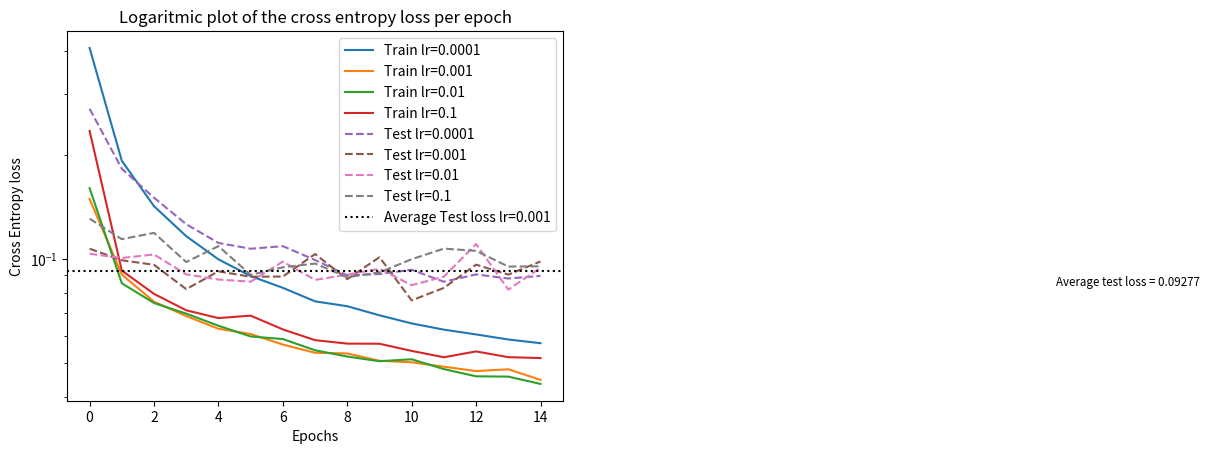

This figure's Python source:
import matplotlib.pyplot as plt

train_0001 = [0.40898873626625276, 0.19273766160571837, 0.14239924321634267, 0.11662481699524255, 0.09993385439475876, 0.08939179348347703, 0.08263831253989737, 0.0755306885674082, 0.0731072752126332, 0.06881803603474997, 0.06519126335048003, 0.06253770787887812, 0.060576917048905714, 0.05856969307956277, 0.057140764993466556]
train_001 = [0.14941093736681446, 0.0902664533649866, 0.07535577086632528, 0.06847695406047528, 0.06291936237516822, 0.06074026350784451, 0.056623307456697414, 0.05361099454769894, 0.05336609135927825, 0.05080911811429505, 0.05031489527150755, 0.04885536045723574, 0.047452284239209185, 0.048023244441956936, 0.04475393221015841]
train_01 = [0.1606458118623327, 0.08519809022779375, 0.07468358182047602, 0.06958757978528271, 0.06419287827508204, 0.05976785532546268, 0.05874293262495143, 0.054515133025037084, 0.05227559609893347, 0.050677681697947105, 0.05133588439244836, 0.04807998530776897, 0.045823065207856575, 0.0457270962994861, 0.04355741569007452]
train_1 = [0.23528561792496977, 0.0927069023905503, 0.07937784523332381, 0.0711602686340906, 0.06755351798381178, 0.06866323109424226, 0.06264943468346491, 0.05830507816565821, 0.05698810454726593, 0.05693409981959292, 0.05427749660508386, 0.052032261608069216, 0.054091921771021095, 0.052060965156667284, 0.0517568946538674]

eval_0001 = [0.27269485734757926, 0.18275088355654762, 0.1506748208196172, 0.12632071868185596, 0.11148216992944152, 0.10724623512217413, 0.10909829763593254, 0.09950446632209715, 0.08983073015134413, 0.0906031720831499, 0.0932152026738876, 0.08607879900561148, 0.0903766196453091, 0.08793773266039925, 0.08948136200179983]
eval_001 = [0.10726892061176754, 0.09932461910413735, 0.09633872891356657, 0.08194730610965373, 0.09223601192017615, 0.08898007287729136, 0.08910095795388623, 0.1035153763743984, 0.0875630377767942, 0.10137215340612354, 0.07600748238764403, 0.08261853827661647, 0.09644666726226772, 0.09024607049021528, 0.09853912786249713]
eval_01 = [0.10370350730069827, 0.1008327175955196, 0.10322254560478442, 0.09043524463425626, 0.08736155424335282, 0.08610345505096101, 0.0984155786779774, 0.0871462344904959, 0.09023573777669079, 0.09386819448226537, 0.08410855025162191, 0.08903200323983426, 0.1106513439244403, 0.08168305063640678, 0.09448636710070647]
eval_1 = [0.13103010338959675, 0.11432891691124046, 0.11920031059137631, 0.0981606919959788, 0.10916137345981249, 0.0901154943165325, 0.09477826843768249, 0.09715843711034719, 0.08869854400391544, 0.09158834921462196, 0.10001641551489796, 0.10734541244777568, 0.10575004787126303, 0.09522979548235079, 0.09537766214746696]


avg_eval001 = sum(eval_001)/len(eval_001)


fig = plt.figure(1)
ax1 = fig.add_subplot(1,1,1)
ax1.plot(train_0001, label="Train lr=0.0001")
ax1.plot(train_001, label="Train lr=0.001")
ax1.plot(train_01, label="Train lr=0.01")
ax1.plot(train_1, label="Train lr=0.1")
ax1.plot(eval_0001, label="Test lr=0.0001", linestyle="--")
ax1.plot(eval_001, label="Test lr=0.001", linestyle="--")
ax1.plot(eval_01, label="Test lr=0.01", linestyle="--")
ax1.plot(eval_1, label="Test lr=0.1", linestyle="--")
ax1.axhline(avg_eval001, color="black", linestyle=":", label="Average Test loss lr=0.001")
ax1.text(30, avg_eval001-0.009, f"Average test loss = {round(avg_eval001, 5)}", fontsize="small")
ax1.legend(loc='upper right')
ax1.set_yscale("log")
ax1.set_title("Logaritmic plot of the cross entropy loss per epoch")
ax1.set_xlabel("Epochs")
ax1.set_ylabel("Cross Entropy loss")
plt.show()
